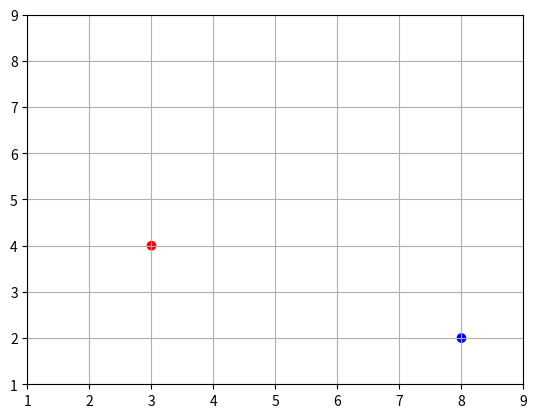

The script that saved this image:
import matplotlib.pyplot as plt
import numpy as np

v1 = np.array([3, 4])
v2 = np.array([8, 2])

x_coords, y_coords = zip(v1, v2)

plt.scatter(x_coords, y_coords, color=["r", "b"])
plt.axis([1, 9, 1, 9])
plt.grid()

plt.show()
